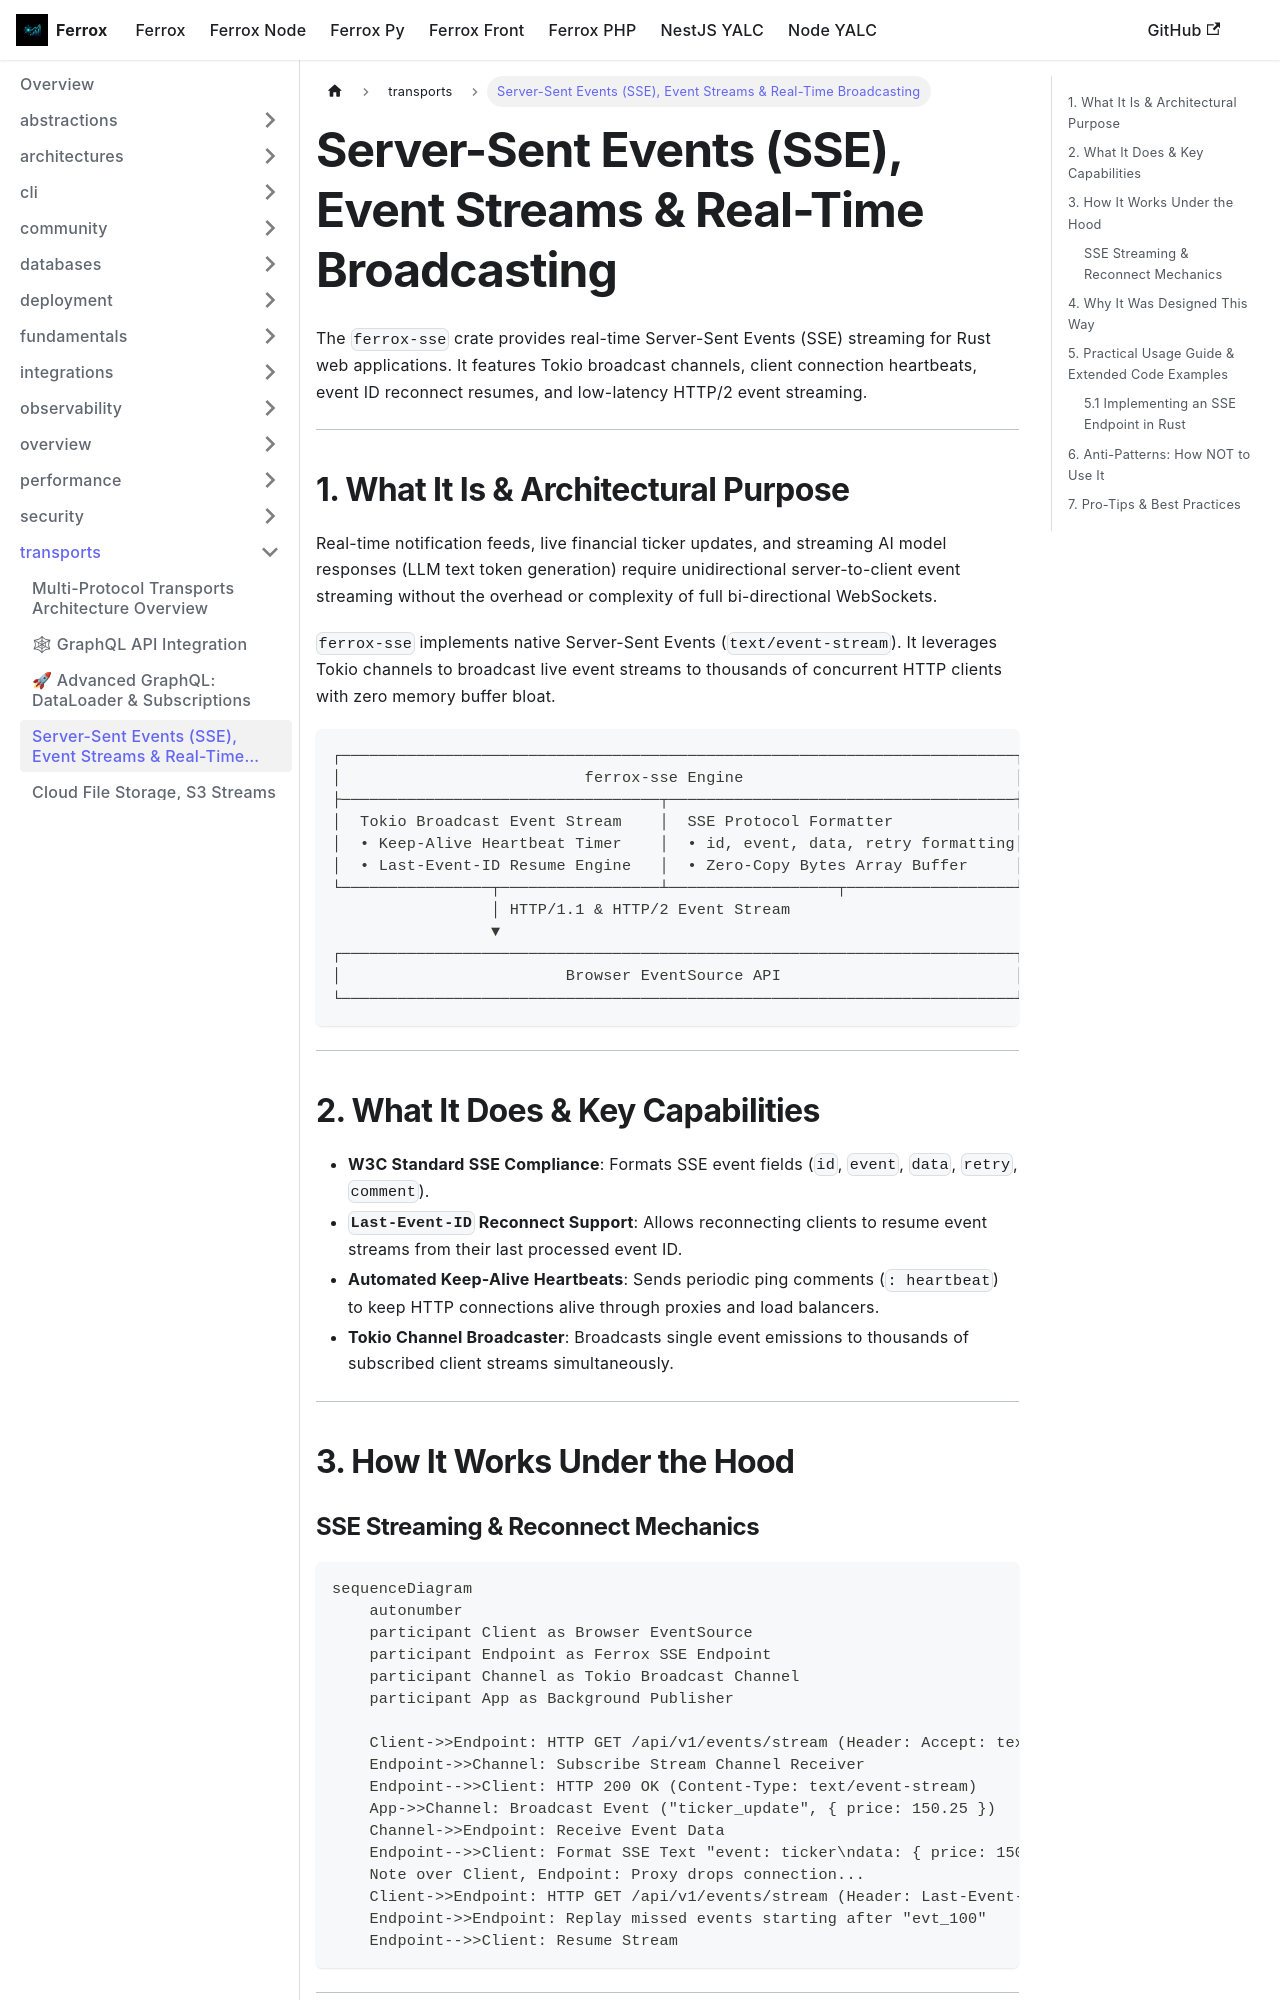

repository: AI-Autistic-Intelligence/ferrox-docs · page: docs/ferrox/transports/sse.html · generator: docusaurus

---
id: sse
title: Server-Sent Events (SSE), Event Streams & Real-Time Broadcasting
sidebar_position: 4
---

# Server-Sent Events (SSE), Event Streams & Real-Time Broadcasting

The `ferrox-sse` crate provides real-time Server-Sent Events (SSE) streaming for Rust web applications. It features Tokio broadcast channels, client connection heartbeats, event ID reconnect resumes, and low-latency HTTP/2 event streaming.

---

## 1. What It Is & Architectural Purpose

Real-time notification feeds, live financial ticker updates, and streaming AI model responses (LLM text token generation) require unidirectional server-to-client event streaming without the overhead or complexity of full bi-directional WebSockets.

`ferrox-sse` implements native Server-Sent Events (`text/event-stream`). It leverages Tokio channels to broadcast live event streams to thousands of concurrent HTTP clients with zero memory buffer bloat.

```
┌────────────────────────────────────────────────────────────────────────┐
│                          ferrox-sse Engine                             │
├──────────────────────────────────┬─────────────────────────────────────┤
│  Tokio Broadcast Event Stream    │  SSE Protocol Formatter             │
│  • Keep-Alive Heartbeat Timer    │  • id, event, data, retry formatting│
│  • Last-Event-ID Resume Engine   │  • Zero-Copy Bytes Array Buffer     │
└────────────────┬─────────────────┴──────────────────┬──────────────────┘
                 │ HTTP/1.1 & HTTP/2 Event Stream
                 ▼
┌────────────────────────────────────────────────────────────────────────┐
│                        Browser EventSource API                         │
└────────────────────────────────────────────────────────────────────────┘
```

---

## 2. What It Does & Key Capabilities

- **W3C Standard SSE Compliance**: Formats SSE event fields (`id`, `event`, `data`, `retry`, `comment`).
- **`Last-Event-ID` Reconnect Support**: Allows reconnecting clients to resume event streams from their last processed event ID.
- **Automated Keep-Alive Heartbeats**: Sends periodic ping comments (`: heartbeat`) to keep HTTP connections alive through proxies and load balancers.
- **Tokio Channel Broadcaster**: Broadcasts single event emissions to thousands of subscribed client streams simultaneously.

---

## 3. How It Works Under the Hood
